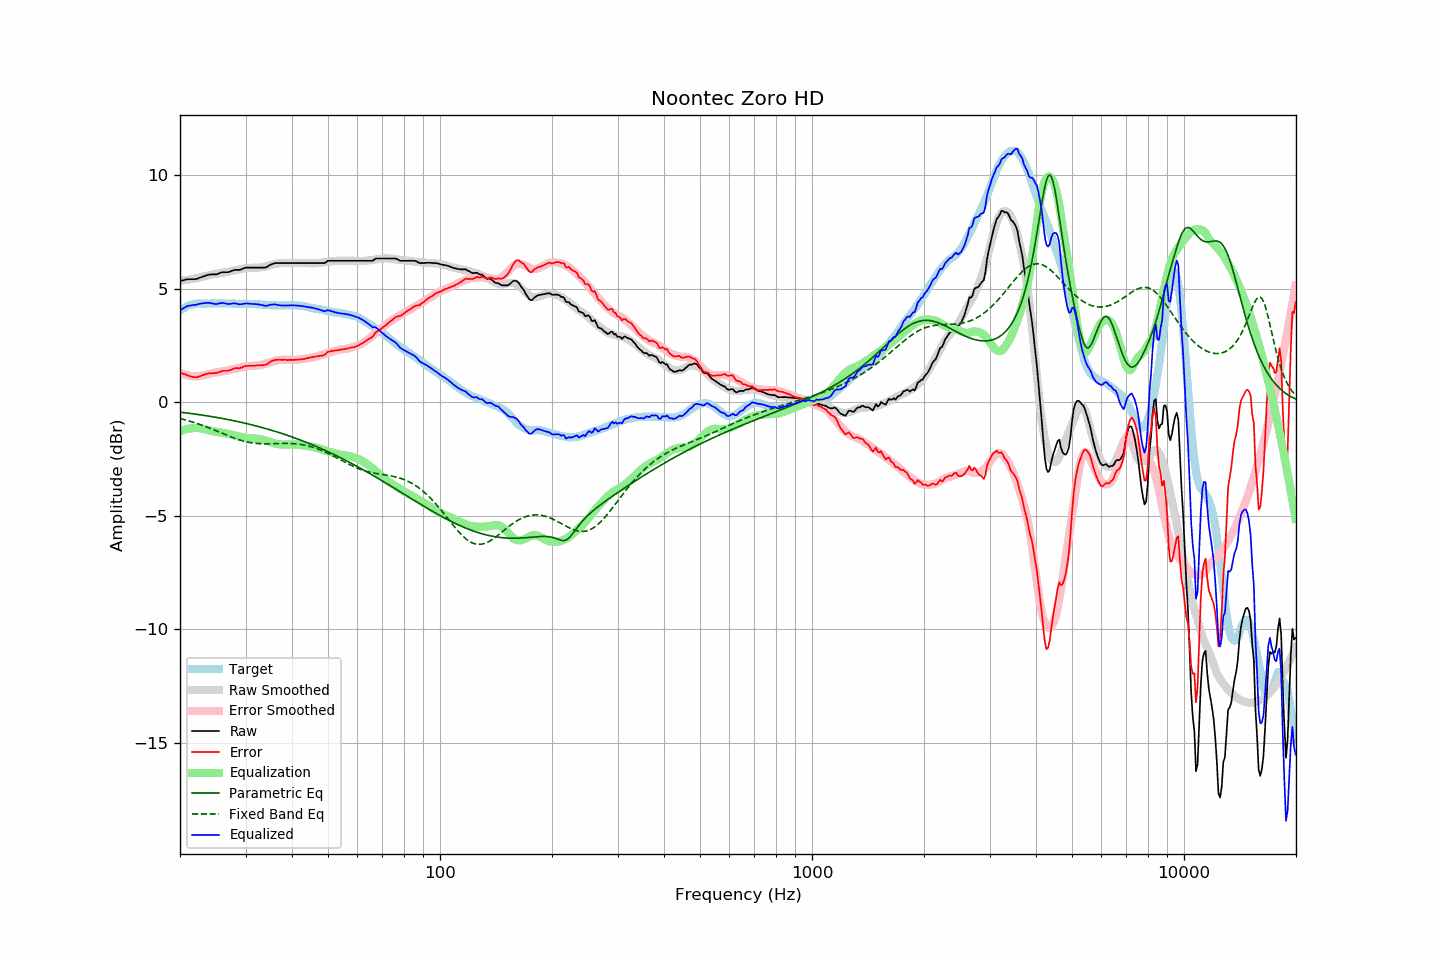

Data behind this chart, as committed beside it:
frequency, raw, error, smoothed, error_smoothed, equalization, parametric_eq, fixed_band_eq, equalized_raw, equalized_smoothed, target
20.00, 5.33, 1.31, 5.34, 1.29, -1.29, -0.44, -0.72, 4.04, 4.05, 4.02
20.20, 5.35, 1.28, 5.35, 1.26, -1.26, -0.45, -0.74, 4.09, 4.09, 4.07
20.40, 5.36, 1.24, 5.36, 1.23, -1.23, -0.46, -0.76, 4.12, 4.12, 4.12
20.61, 5.38, 1.23, 5.37, 1.21, -1.21, -0.47, -0.78, 4.17, 4.16, 4.15
20.81, 5.40, 1.20, 5.38, 1.19, -1.19, -0.48, -0.80, 4.21, 4.19, 4.20
21.02, 5.41, 1.17, 5.39, 1.17, -1.17, -0.48, -0.82, 4.24, 4.22, 4.24
21.23, 5.41, 1.15, 5.40, 1.16, -1.16, -0.49, -0.84, 4.25, 4.24, 4.26
21.44, 5.41, 1.13, 5.41, 1.15, -1.15, -0.50, -0.86, 4.26, 4.26, 4.28
21.66, 5.41, 1.11, 5.43, 1.14, -1.14, -0.51, -0.88, 4.27, 4.28, 4.30
21.87, 5.41, 1.10, 5.44, 1.14, -1.14, -0.52, -0.90, 4.27, 4.30, 4.31
22.09, 5.42, 1.09, 5.45, 1.13, -1.13, -0.53, -0.93, 4.29, 4.32, 4.33
22.31, 5.44, 1.10, 5.47, 1.13, -1.13, -0.54, -0.95, 4.31, 4.33, 4.34
22.54, 5.47, 1.13, 5.48, 1.14, -1.14, -0.55, -0.98, 4.32, 4.34, 4.34
22.76, 5.49, 1.15, 5.50, 1.16, -1.16, -0.56, -1.00, 4.33, 4.34, 4.34
22.99, 5.52, 1.19, 5.51, 1.17, -1.17, -0.57, -1.03, 4.35, 4.34, 4.33
23.22, 5.54, 1.21, 5.53, 1.18, -1.18, -0.58, -1.05, 4.35, 4.34, 4.33
23.45, 5.57, 1.24, 5.55, 1.20, -1.20, -0.59, -1.08, 4.37, 4.34, 4.33
23.69, 5.59, 1.25, 5.57, 1.22, -1.22, -0.61, -1.11, 4.37, 4.34, 4.34
23.92, 5.61, 1.27, 5.58, 1.24, -1.24, -0.62, -1.13, 4.37, 4.34, 4.34
24.16, 5.62, 1.28, 5.60, 1.26, -1.26, -0.63, -1.16, 4.36, 4.34, 4.34
24.40, 5.62, 1.27, 5.62, 1.28, -1.28, -0.64, -1.19, 4.34, 4.34, 4.35
24.65, 5.62, 1.28, 5.63, 1.29, -1.29, -0.65, -1.22, 4.33, 4.34, 4.34
24.89, 5.62, 1.28, 5.64, 1.30, -1.30, -0.66, -1.25, 4.32, 4.34, 4.34
25.14, 5.63, 1.29, 5.65, 1.31, -1.31, -0.68, -1.28, 4.32, 4.34, 4.34
25.39, 5.66, 1.31, 5.67, 1.32, -1.32, -0.69, -1.31, 4.34, 4.35, 4.35
25.65, 5.69, 1.34, 5.68, 1.33, -1.33, -0.70, -1.34, 4.36, 4.35, 4.35
25.91, 5.71, 1.37, 5.69, 1.35, -1.35, -0.71, -1.37, 4.36, 4.35, 4.34
26.16, 5.72, 1.38, 5.70, 1.36, -1.36, -0.73, -1.39, 4.36, 4.34, 4.34
26.43, 5.72, 1.38, 5.71, 1.37, -1.37, -0.74, -1.42, 4.35, 4.34, 4.34
26.69, 5.72, 1.38, 5.73, 1.39, -1.39, -0.76, -1.45, 4.33, 4.34, 4.34
26.96, 5.72, 1.38, 5.74, 1.40, -1.40, -0.77, -1.48, 4.32, 4.34, 4.34
27.23, 5.74, 1.40, 5.76, 1.42, -1.42, -0.78, -1.51, 4.32, 4.34, 4.34
27.50, 5.77, 1.43, 5.77, 1.44, -1.44, -0.80, -1.54, 4.33, 4.34, 4.34
27.77, 5.80, 1.47, 5.79, 1.45, -1.45, -0.81, -1.56, 4.35, 4.33, 4.33
28.05, 5.82, 1.49, 5.80, 1.47, -1.47, -0.83, -1.59, 4.35, 4.33, 4.33
28.33, 5.82, 1.50, 5.82, 1.48, -1.48, -0.84, -1.62, 4.33, 4.33, 4.32
28.62, 5.82, 1.50, 5.83, 1.50, -1.50, -0.86, -1.64, 4.32, 4.33, 4.32
28.90, 5.82, 1.49, 5.84, 1.52, -1.52, -0.87, -1.66, 4.30, 4.33, 4.33
29.19, 5.84, 1.52, 5.86, 1.53, -1.53, -0.89, -1.69, 4.31, 4.33, 4.32
29.48, 5.87, 1.54, 5.87, 1.55, -1.55, -0.90, -1.71, 4.32, 4.33, 4.33
29.78, 5.90, 1.58, 5.89, 1.56, -1.56, -0.92, -1.72, 4.34, 4.32, 4.32
30.08, 5.92, 1.59, 5.90, 1.57, -1.57, -0.94, -1.74, 4.35, 4.32, 4.33
30.38, 5.92, 1.60, 5.90, 1.58, -1.58, -0.95, -1.76, 4.34, 4.32, 4.32
30.68, 5.92, 1.60, 5.91, 1.59, -1.59, -0.97, -1.77, 4.33, 4.32, 4.32
30.99, 5.92, 1.60, 5.91, 1.59, -1.59, -0.99, -1.79, 4.33, 4.32, 4.32
31.30, 5.92, 1.61, 5.91, 1.59, -1.59, -1.01, -1.80, 4.32, 4.32, 4.31
31.61, 5.92, 1.61, 5.91, 1.60, -1.60, -1.02, -1.81, 4.32, 4.31, 4.31
31.93, 5.92, 1.61, 5.91, 1.61, -1.61, -1.04, -1.81, 4.31, 4.31, 4.31
32.24, 5.92, 1.62, 5.92, 1.61, -1.61, -1.06, -1.82, 4.31, 4.30, 4.30
32.57, 5.92, 1.62, 5.92, 1.62, -1.62, -1.08, -1.83, 4.30, 4.30, 4.30
32.89, 5.92, 1.62, 5.93, 1.63, -1.63, -1.10, -1.83, 4.29, 4.30, 4.30
33.22, 5.92, 1.63, 5.94, 1.65, -1.65, -1.12, -1.83, 4.27, 4.29, 4.29
33.55, 5.92, 1.63, 5.95, 1.66, -1.66, -1.14, -1.83, 4.25, 4.29, 4.29
33.89, 5.92, 1.64, 5.97, 1.69, -1.69, -1.16, -1.83, 4.23, 4.28, 4.28
34.23, 5.95, 1.67, 5.99, 1.71, -1.71, -1.18, -1.83, 4.24, 4.28, 4.28
34.57, 5.99, 1.72, 6.00, 1.73, -1.73, -1.20, -1.83, 4.26, 4.27, 4.27
34.92, 6.04, 1.77, 6.02, 1.75, -1.75, -1.22, -1.83, 4.29, 4.27, 4.27
35.27, 6.07, 1.81, 6.04, 1.78, -1.78, -1.24, -1.83, 4.29, 4.27, 4.26
35.62, 6.09, 1.83, 6.06, 1.80, -1.80, -1.26, -1.83, 4.29, 4.26, 4.26
35.97, 6.12, 1.86, 6.08, 1.82, -1.82, -1.28, -1.82, 4.30, 4.26, 4.26
... 635 more rows
